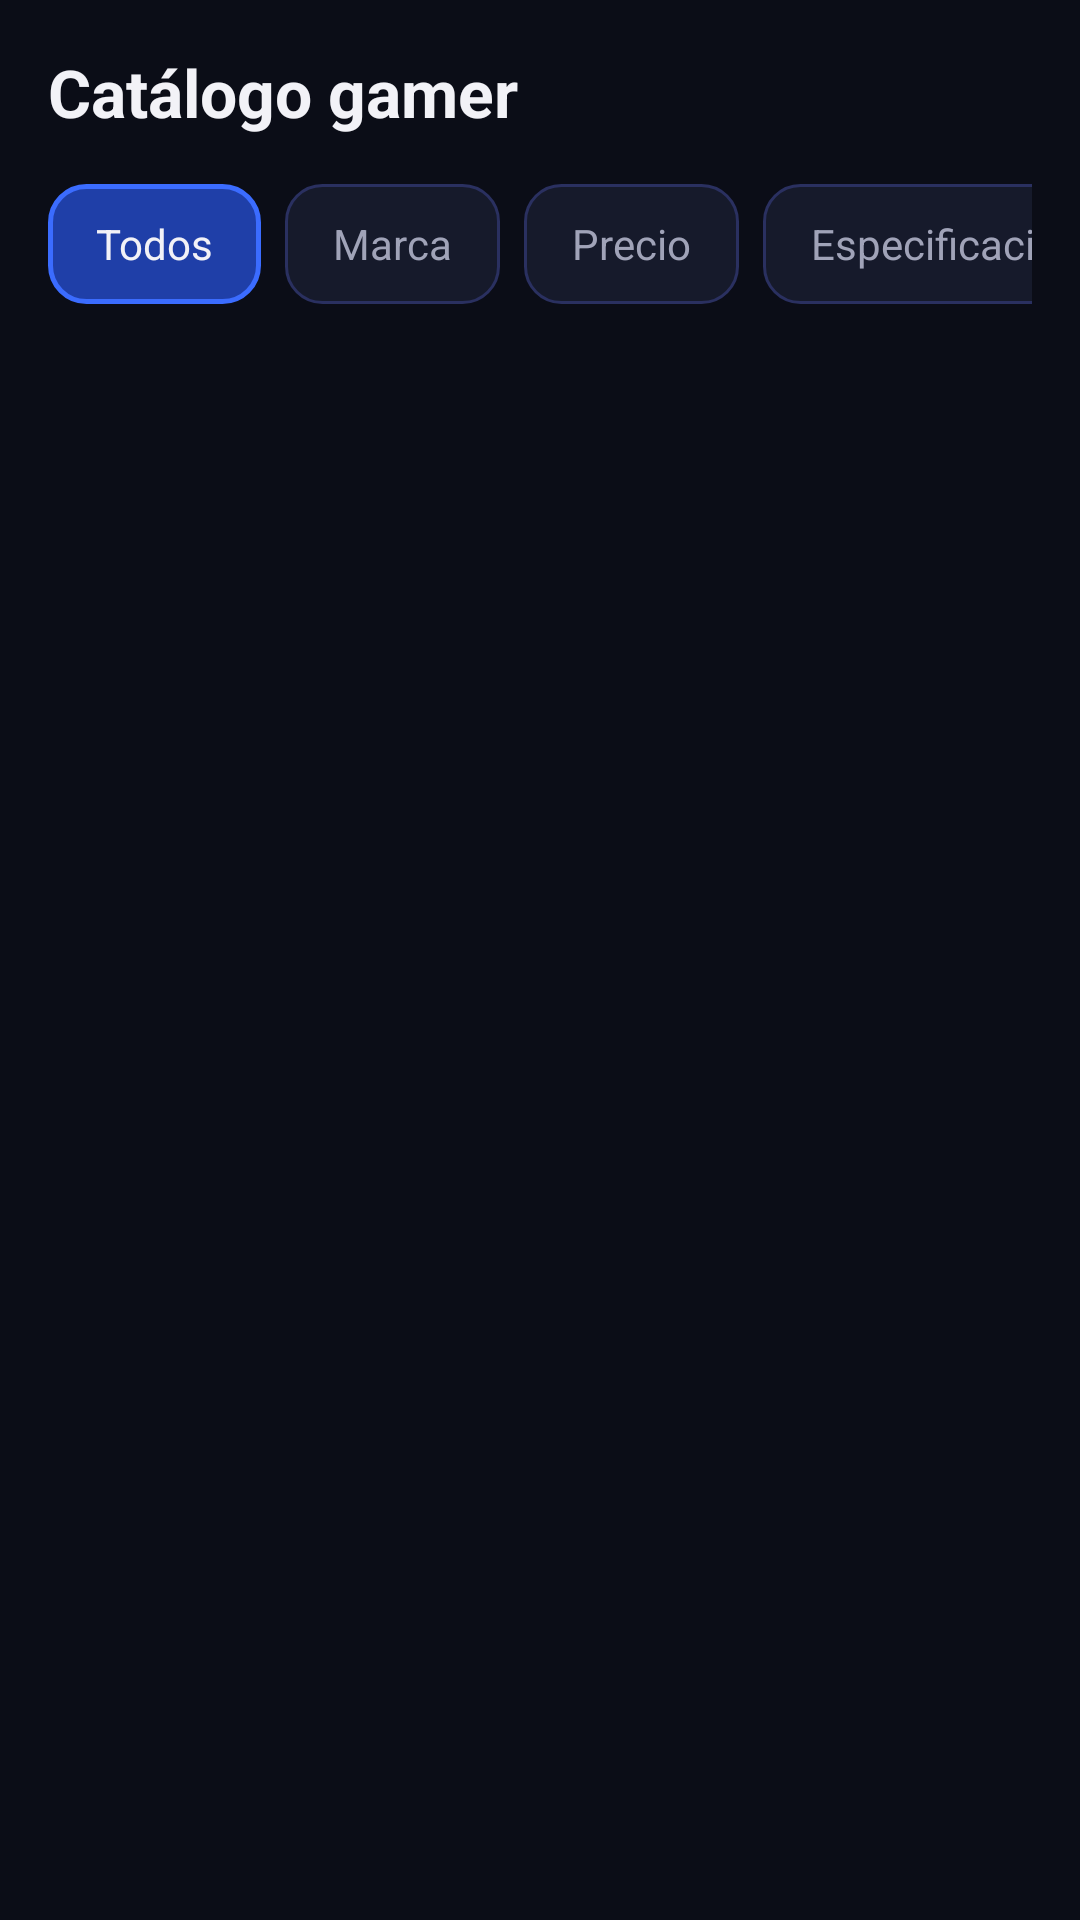

Reconstruct the res/layout file that produces this screen, plus the resources it refers to.
<!-- AndroidManifest.xml: application theme Theme.BacanoGaming -->
<!-- res/layout/fragment_catalog.xml -->
<?xml version="1.0" encoding="utf-8"?>
<LinearLayout xmlns:android="http://schemas.android.com/apk/res/android"
    xmlns:app="http://schemas.android.com/apk/res-auto"
    xmlns:tools="http://schemas.android.com/tools"
    android:layout_width="match_parent"
    android:layout_height="match_parent"
    android:background="@color/bg_black"
    android:orientation="vertical"
    android:padding="16dp">

    <LinearLayout
        android:layout_width="match_parent"
        android:layout_height="wrap_content"
        android:gravity="center_vertical"
        android:orientation="horizontal">

        <TextView
            android:layout_width="0dp"
            android:layout_height="wrap_content"
            android:layout_weight="1"
            android:text="@string/catalog_title"
            android:textColor="@color/text_primary"
            android:textSize="22sp"
            android:textStyle="bold" />

        <ImageView
            android:layout_width="28dp"
            android:layout_height="28dp"
            android:contentDescription="@string/home_search_hint"
            android:src="@drawable/ic_search"
            app:tint="@color/text_primary" />
    </LinearLayout>

    <HorizontalScrollView
        android:layout_width="match_parent"
        android:layout_height="wrap_content"
        android:layout_marginTop="16dp"
        android:scrollbars="none">

        <LinearLayout
            android:layout_width="wrap_content"
            android:layout_height="wrap_content"
            android:orientation="horizontal">

            <TextView
                android:layout_width="wrap_content"
                android:layout_height="40dp"
                android:layout_marginEnd="8dp"
                android:background="@drawable/bg_chip_selected"
                android:gravity="center"
                android:paddingHorizontal="16dp"
                android:text="@string/filter_all"
                android:textColor="@color/text_primary"
                android:textSize="14sp" />

            <TextView
                android:layout_width="wrap_content"
                android:layout_height="40dp"
                android:layout_marginEnd="8dp"
                android:background="@drawable/bg_input"
                android:gravity="center"
                android:paddingHorizontal="16dp"
                android:text="@string/filter_brand"
                android:textColor="@color/text_secondary"
                android:textSize="14sp" />

            <TextView
                android:layout_width="wrap_content"
                android:layout_height="40dp"
                android:layout_marginEnd="8dp"
                android:background="@drawable/bg_input"
                android:gravity="center"
                android:paddingHorizontal="16dp"
                android:text="@string/filter_price"
                android:textColor="@color/text_secondary"
                android:textSize="14sp" />

            <TextView
                android:layout_width="wrap_content"
                android:layout_height="40dp"
                android:background="@drawable/bg_input"
                android:gravity="center"
                android:paddingHorizontal="16dp"
                android:text="@string/filter_specs"
                android:textColor="@color/text_secondary"
                android:textSize="14sp" />
        </LinearLayout>
    </HorizontalScrollView>

    <androidx.recyclerview.widget.RecyclerView
        android:id="@+id/rvProductos"
        android:layout_width="match_parent"
        android:layout_height="0dp"
        android:layout_marginTop="12dp"
        android:layout_weight="1"
        app:layoutManager="androidx.recyclerview.widget.GridLayoutManager"
        app:spanCount="2"
        tools:itemCount="6"
        tools:listitem="@layout/item_catalog_product" />
</LinearLayout>
<!-- res/layout/item_catalog_product.xml (included above) -->
<?xml version="1.0" encoding="utf-8"?>
<LinearLayout xmlns:android="http://schemas.android.com/apk/res/android"
    xmlns:app="http://schemas.android.com/apk/res-auto"
    android:layout_width="match_parent"
    android:layout_height="wrap_content"
    android:layout_margin="6dp"
    android:background="@drawable/bg_card"
    android:orientation="vertical"
    android:padding="8dp">

    <ImageView
        android:id="@+id/ivProductoCatalogo"
        android:layout_width="match_parent"
        android:layout_height="120dp"
        android:background="@drawable/bg_product_image"
        android:contentDescription="@string/desc_product_image"
        android:padding="32dp"
        android:src="@drawable/ic_products"
        app:tint="@color/primary_blue_dark" />

    <TextView
        android:id="@+id/tvNombreProducto"
        android:layout_width="match_parent"
        android:layout_height="wrap_content"
        android:layout_marginTop="8dp"
        android:maxLines="2"
        android:text="@string/product_sample_name"
        android:textColor="@color/text_primary"
        android:textSize="14sp" />

    <TextView
        android:id="@+id/tvPrecioProducto"
        android:layout_width="wrap_content"
        android:layout_height="wrap_content"
        android:layout_marginTop="4dp"
        android:text="@string/product_sample_price"
        android:textColor="@color/primary_blue"
        android:textSize="16sp"
        android:textStyle="bold" />
</LinearLayout>
<!-- resources referenced by this layout -->
<resources>
  <color name="bg_black">#0B0D17</color>
  <color name="primary_blue">#3B6CFF</color>
  <color name="primary_blue_dark">#1F3FA8</color>
  <color name="text_primary">#F2F2F7</color>
  <color name="text_secondary">#A0A3B8</color>
  <!-- drawable bg_card (drawable) -->
  <?xml version="1.0" encoding="utf-8"?>
  <shape xmlns:android="http://schemas.android.com/apk/res/android"
      android:shape="rectangle">
      <solid android:color="@color/surface_dark" />
      <stroke
          android:width="1dp"
          android:color="@color/surface_border" />
      <corners android:radius="16dp" />
  </shape>
  <!-- drawable bg_chip_selected (drawable) -->
  <?xml version="1.0" encoding="utf-8"?>
  <shape xmlns:android="http://schemas.android.com/apk/res/android"
      android:shape="rectangle">
      <solid android:color="@color/primary_blue_dark" />
      <stroke
          android:width="1.5dp"
          android:color="@color/primary_blue" />
      <corners android:radius="12dp" />
  </shape>
  <!-- drawable bg_input (drawable) -->
  <?xml version="1.0" encoding="utf-8"?>
  <shape xmlns:android="http://schemas.android.com/apk/res/android"
      android:shape="rectangle">
      <solid android:color="@color/surface_dark" />
      <stroke
          android:width="1dp"
          android:color="@color/surface_border" />
      <corners android:radius="12dp" />
  </shape>
  <string name="catalog_title">Catálogo gamer</string>
  <string name="desc_product_image">Imagen del producto</string>
  <string name="filter_all">Todos</string>
  <string name="filter_brand">Marca</string>
  <string name="filter_price">Precio</string>
  <string name="filter_specs">Especificaciones</string>
  <string name="home_search_hint">Buscar productos</string>
  <string name="product_sample_name">Monitor Gamer ASUS ROG</string>
  <string name="product_sample_price">$3.500.000</string>
  <style name="Theme.BacanoGaming" parent="Base.Theme.BacanoGaming" />
  <color name="surface_dark">#161A2B</color>
  <color name="surface_border">#2A3060</color>
  <style name="Base.Theme.BacanoGaming" parent="Theme.Material3.DayNight.NoActionBar">
          
          
      </style>
</resources>
